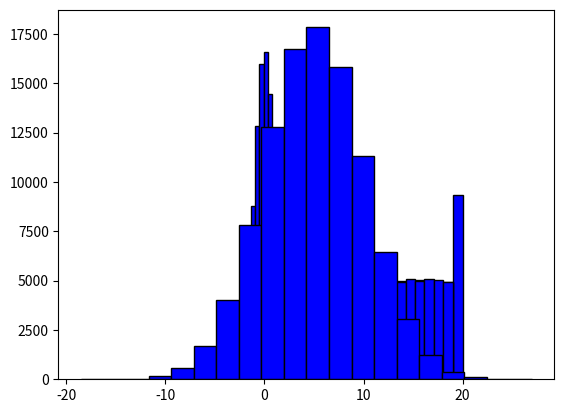

This figure's Python source:
import random as r
import numpy as np
import matplotlib.pyplot as plt

array = []
n = 100000
k = 20

for i in range(0, n):
    array.append(r.randint(0, k))

plt.hist(x=array, bins=k, edgecolor="black", color="blue")
plt.show()

array = []
for i in range(0, n):
    array.append(r.randrange(0, k))

plt.hist(x=array, bins=k, edgecolor="black", color="blue")
plt.show()

array = []
for i in range(0, n):
    array.append(np.random.randint(0, k))

plt.hist(x=array, bins=k, edgecolor="black", color="blue")
plt.show()

array = np.random.normal(size=n)
plt.hist(x=array, bins=k, edgecolor="black", color="blue")
plt.show()

array = np.random.normal(loc=5.0, scale=5.0, size=n)
plt.hist(x=array, bins=k, edgecolor="black", color="blue")
plt.show()